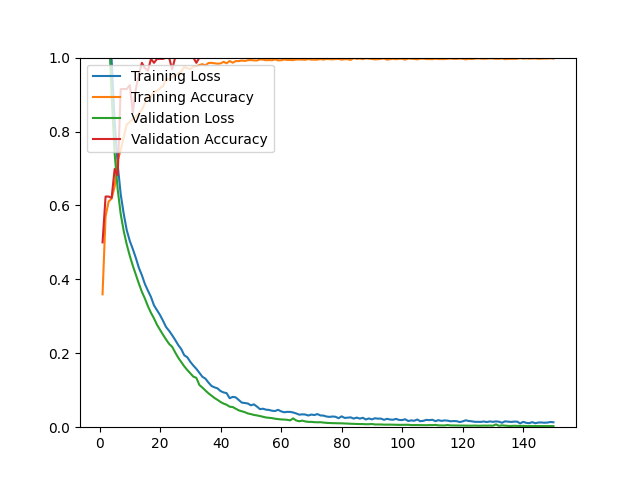

Data behind this chart, as committed beside it:
epoch, loss, acc, val_loss, val_acc
1, 1.577, 0.3596, 1.46, 0.5000
2, 1.37, 0.5699, 1.281, 0.6241
3, 1.181, 0.6105, 1.087, 0.6241
4, 0.9936, 0.6184, 0.8986, 0.6206
5, 0.8290, 0.6510, 0.7409, 0.6986
6, 0.7107, 0.7212, 0.6436, 0.6809
7, 0.6303, 0.7503, 0.5768, 0.9149
8, 0.5772, 0.7853, 0.5306, 0.9149
9, 0.5330, 0.8192, 0.4943, 0.9149
10, 0.5040, 0.8255, 0.4638, 0.9255
11, 0.4821, 0.8334, 0.4370, 0.8511
12, 0.4581, 0.8397, 0.4124, 0.9149
13, 0.4313, 0.8495, 0.3886, 0.9539
14, 0.4112, 0.8586, 0.3662, 0.9858
15, 0.3873, 0.8767, 0.3480, 0.9716
16, 0.3694, 0.8948, 0.3272, 0.9645
17, 0.3523, 0.8944, 0.3095, 0.9965
18, 0.3297, 0.9086, 0.2944, 0.9858
19, 0.3165, 0.9094, 0.2770, 0.9965
20, 0.3034, 0.9173, 0.2635, 0.9965
21, 0.2877, 0.9232, 0.2499, 0.9965
22, 0.2709, 0.9401, 0.2372, 1
23, 0.2607, 0.9413, 0.2253, 1
24, 0.2490, 0.9480, 0.2176, 0.9681
25, 0.2362, 0.9504, 0.2024, 1
26, 0.2224, 0.9567, 0.1881, 1
27, 0.2115, 0.9618, 0.1766, 1
28, 0.1947, 0.9748, 0.1647, 1
29, 0.1893, 0.9712, 0.1548, 1
30, 0.1769, 0.9689, 0.1458, 1
31, 0.1668, 0.9756, 0.1369, 1
32, 0.1578, 0.9764, 0.1335, 0.9858
33, 0.1469, 0.9799, 0.1142, 1
34, 0.1364, 0.9823, 0.1072, 1
35, 0.1313, 0.9787, 0.0992, 1
36, 0.1208, 0.9854, 0.0917, 1
37, 0.1116, 0.9858, 0.0853, 1
38, 0.1078, 0.9846, 0.0790, 1
39, 0.1050, 0.9835, 0.0739, 1
40, 0.0977, 0.9842, 0.0682, 1
41, 0.0941, 0.9886, 0.0638, 1
42, 0.0921, 0.9846, 0.0608, 1
43, 0.0784, 0.9909, 0.0555, 1
44, 0.0820, 0.9862, 0.0546, 1
45, 0.0807, 0.9905, 0.0501, 1
46, 0.0738, 0.9905, 0.0456, 1
47, 0.0666, 0.9921, 0.0433, 1
48, 0.0653, 0.9909, 0.0407, 1
49, 0.0642, 0.9929, 0.0372, 1
50, 0.0592, 0.9933, 0.0355, 1
51, 0.0618, 0.9925, 0.0332, 1
52, 0.0560, 0.9921, 0.0319, 1
53, 0.0489, 0.9953, 0.0302, 1
54, 0.0500, 0.9945, 0.0281, 1
55, 0.0475, 0.9929, 0.0263, 1
56, 0.0467, 0.9933, 0.0255, 1
57, 0.0445, 0.9929, 0.0246, 1
58, 0.0438, 0.9953, 0.0229, 1
59, 0.0470, 0.9925, 0.0218, 1
60, 0.0429, 0.9929, 0.0210, 1
... 90 more rows
